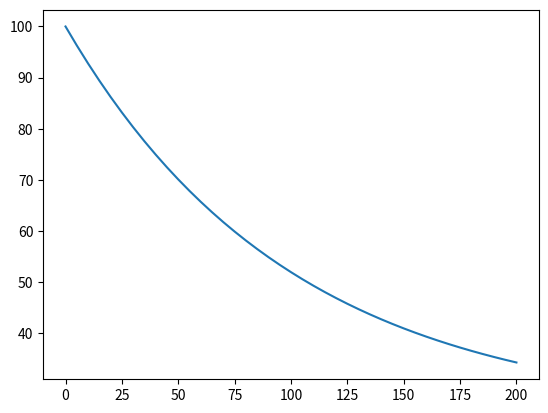

Reproduce this figure in Python.
# -*- coding: utf-8 -*-
"""
Created on Fri Feb  9 12:10:46 2018

@author: User25
"""
import matplotlib.pyplot as plt


def euler(f,F0,x0,eps,h,m):
    x=x0 # x is the current domain element.
    F=F0 # F id the current value of the sulusion function
    # F=F(x)=F0    
    LF=[]
    LX=[]
    c=0
    while True:
        if c % m == 0: 
            LF.append(F)
            LX.append(x)
        dFdx = f(x, F)
        deltaF = dFdx*h
        
        if abs(deltaF)<eps:
            break
        
        x+=h
        F+=deltaF
        c+=1
        # F=F(x)
    
    return LX,LF

def show(Trajectory):
    LX,LF=Trajectory
    plt.plot(LX,LF)
    plt.show()
    
def kettle(k, Te):
    def f(t, T):
        return -k*(T-Te)
        
    return f

def solve(T0,Te,t0,k, eps,h):
    # print("The solution has been found!")
    Res=euler(kettle(k,Te),
            T0,
            t0,
            eps,
            h,
            m=50)
    show(Res)    


def main():
    solve(T0=100,
          Te=24,  # Tenv
          t0=0,
          k=0.01,
          eps=0.01,
          h=0.1
          )
          
main()
